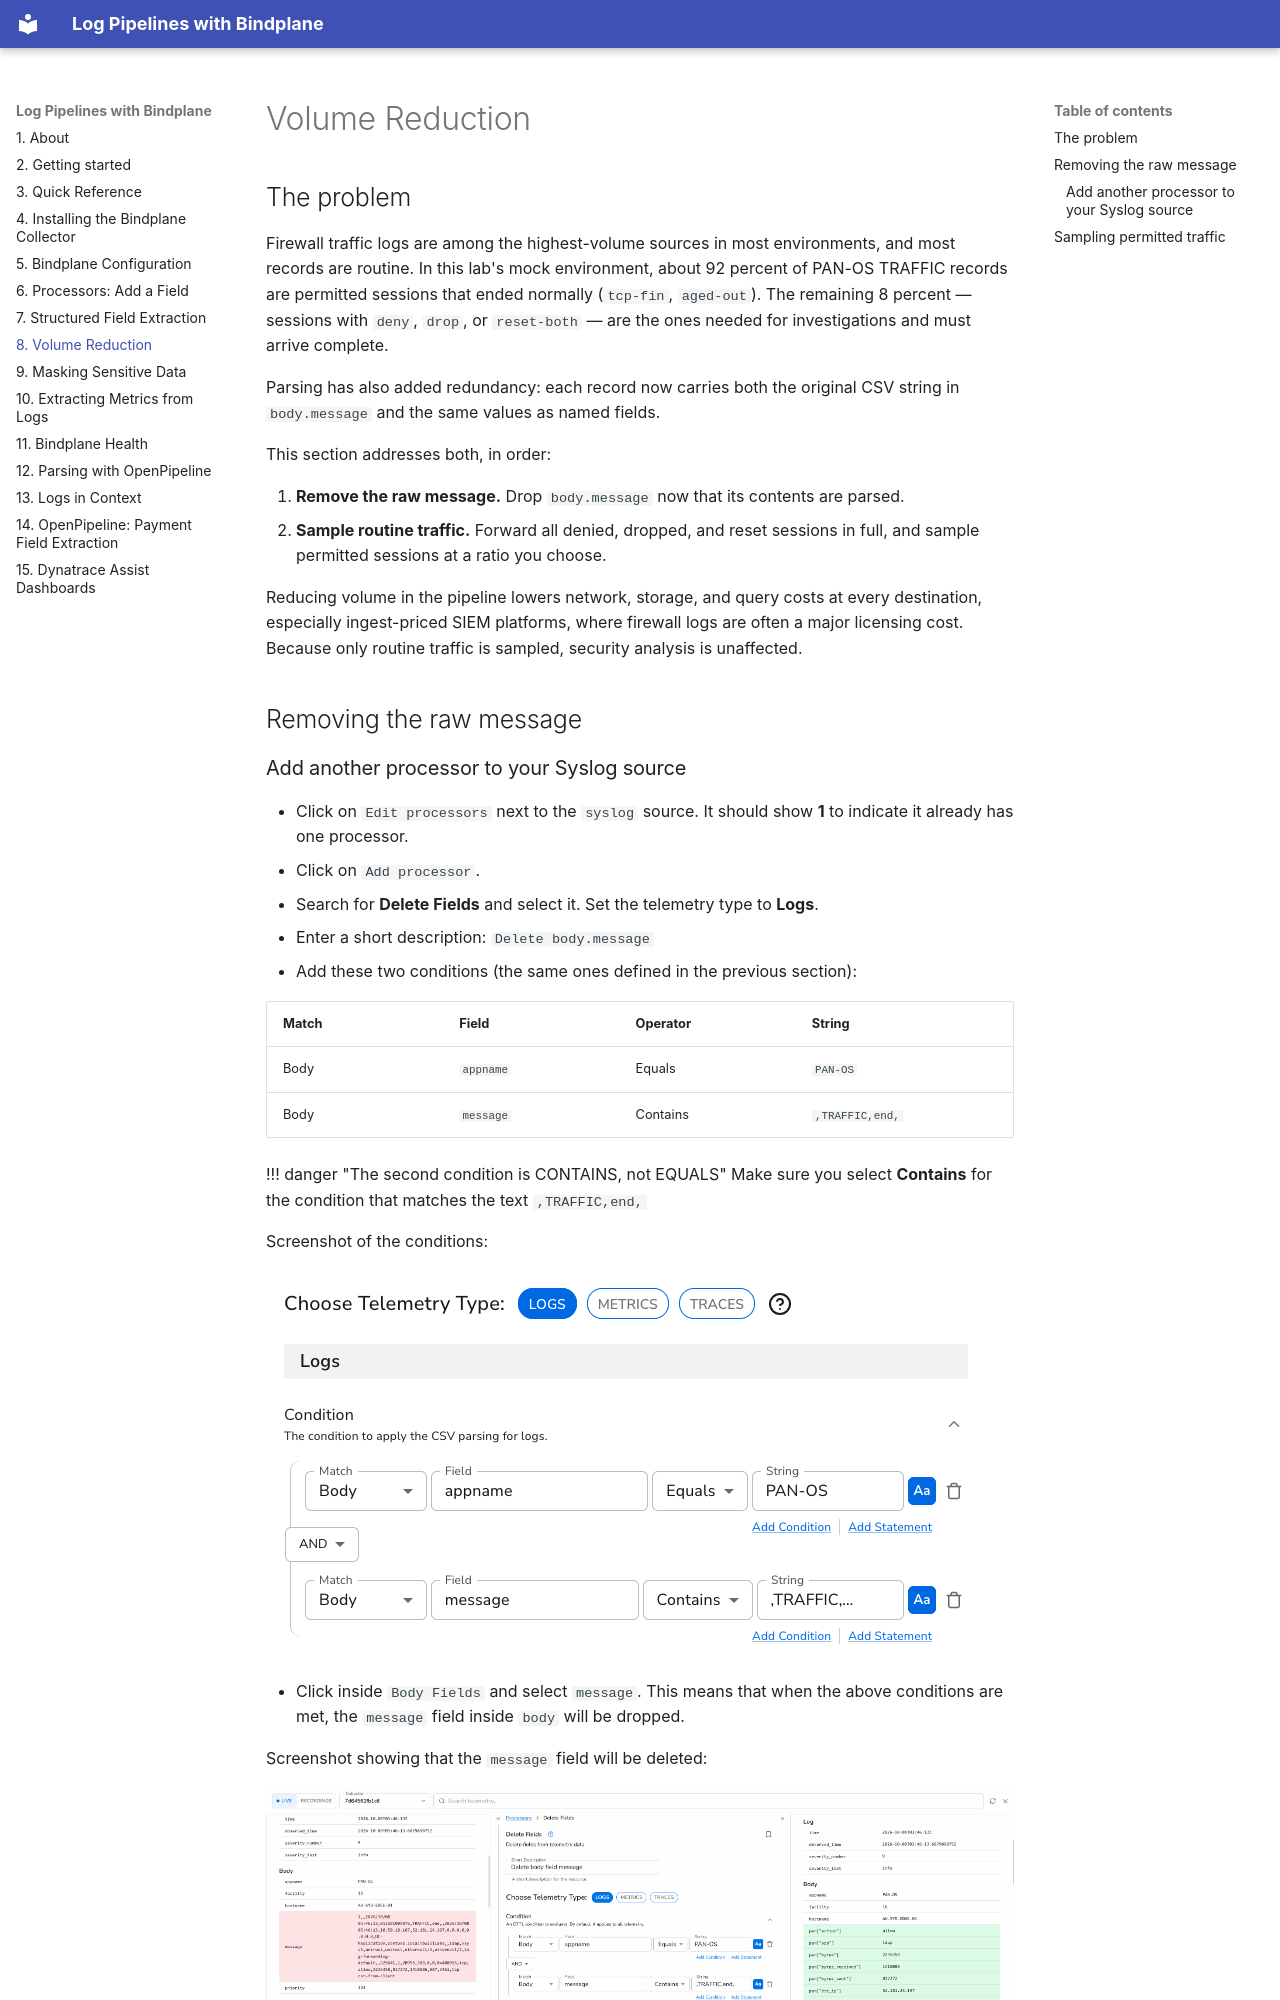

repository: dt-arr/enablement-bindplane-logs · page: pipeline-volume-reduction/index.html · generator: mkdocs

# Volume Reduction

## The problem

Firewall traffic logs are among the highest-volume sources in most environments, and most records are routine. In this lab's mock environment, about 92 percent of PAN-OS TRAFFIC records are permitted sessions that ended normally (`tcp-fin`, `aged-out`). The remaining 8 percent — sessions with `deny`, `drop`, or `reset-both` — are the ones needed for investigations and must arrive complete.

Parsing has also added redundancy: each record now carries both the original CSV string in `body.message` and the same values as named fields.

This section addresses both, in order:

1. **Remove the raw message.** Drop `body.message` now that its contents are parsed.
2. **Sample routine traffic.** Forward all denied, dropped, and reset sessions in full, and sample permitted sessions at a ratio you choose.

Reducing volume in the pipeline lowers network, storage, and query costs at every destination, especially ingest-priced SIEM platforms, where firewall logs are often a major licensing cost. Because only routine traffic is sampled, security analysis is unaffected.

## Removing the raw message
